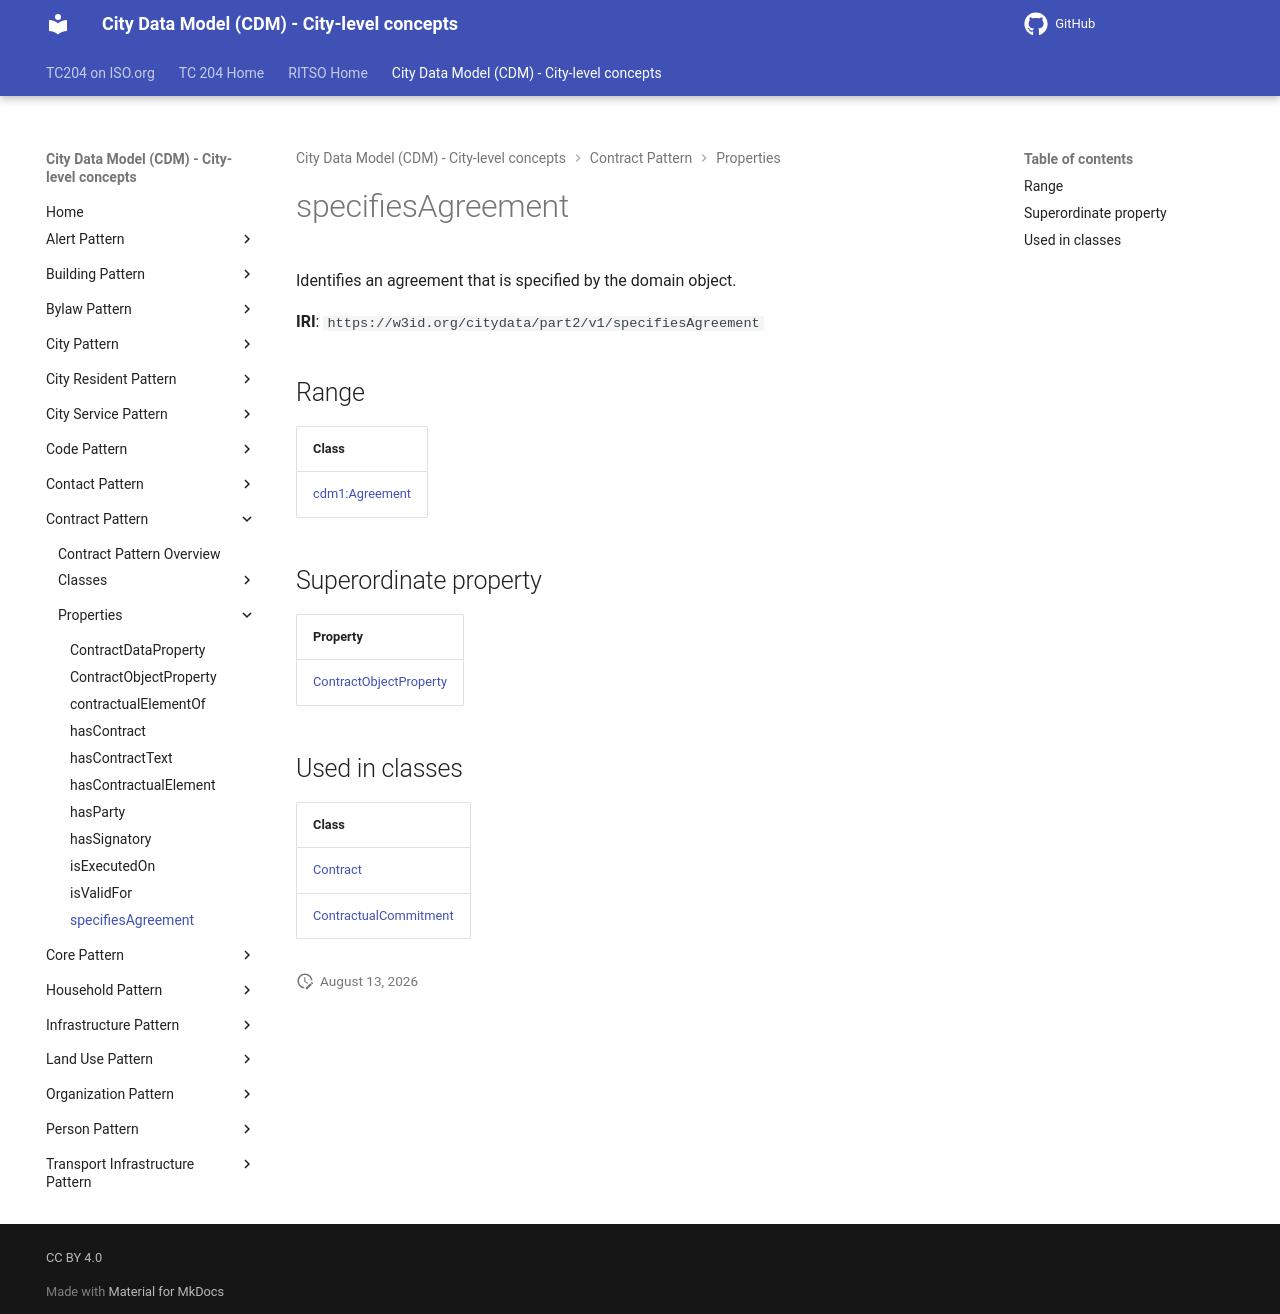

repository: ISO-TC204/ontology-cdm-p2 · page: v1.3.2-alpha.1/properties/specifiesAgreement/index.html · generator: mkdocs

# specifiesAgreement

Identifies an agreement that is specified by the domain object.

**IRI**: `https://w3id.org/citydata/part2/v1/specifiesAgreement`

## Range

| Class |
|-------|
| [cdm1:Agreement](https://w3id.org/citydata/part1/v1/Agreement) |

## Superordinate property

| Property |
|-------|
| [ContractObjectProperty](ContractObjectProperty.md) |

## Used in classes

| Class |
|-------|
| [Contract](../classes/Contract.md) |
| [ContractualCommitment](../classes/ContractualCommitment.md) |
